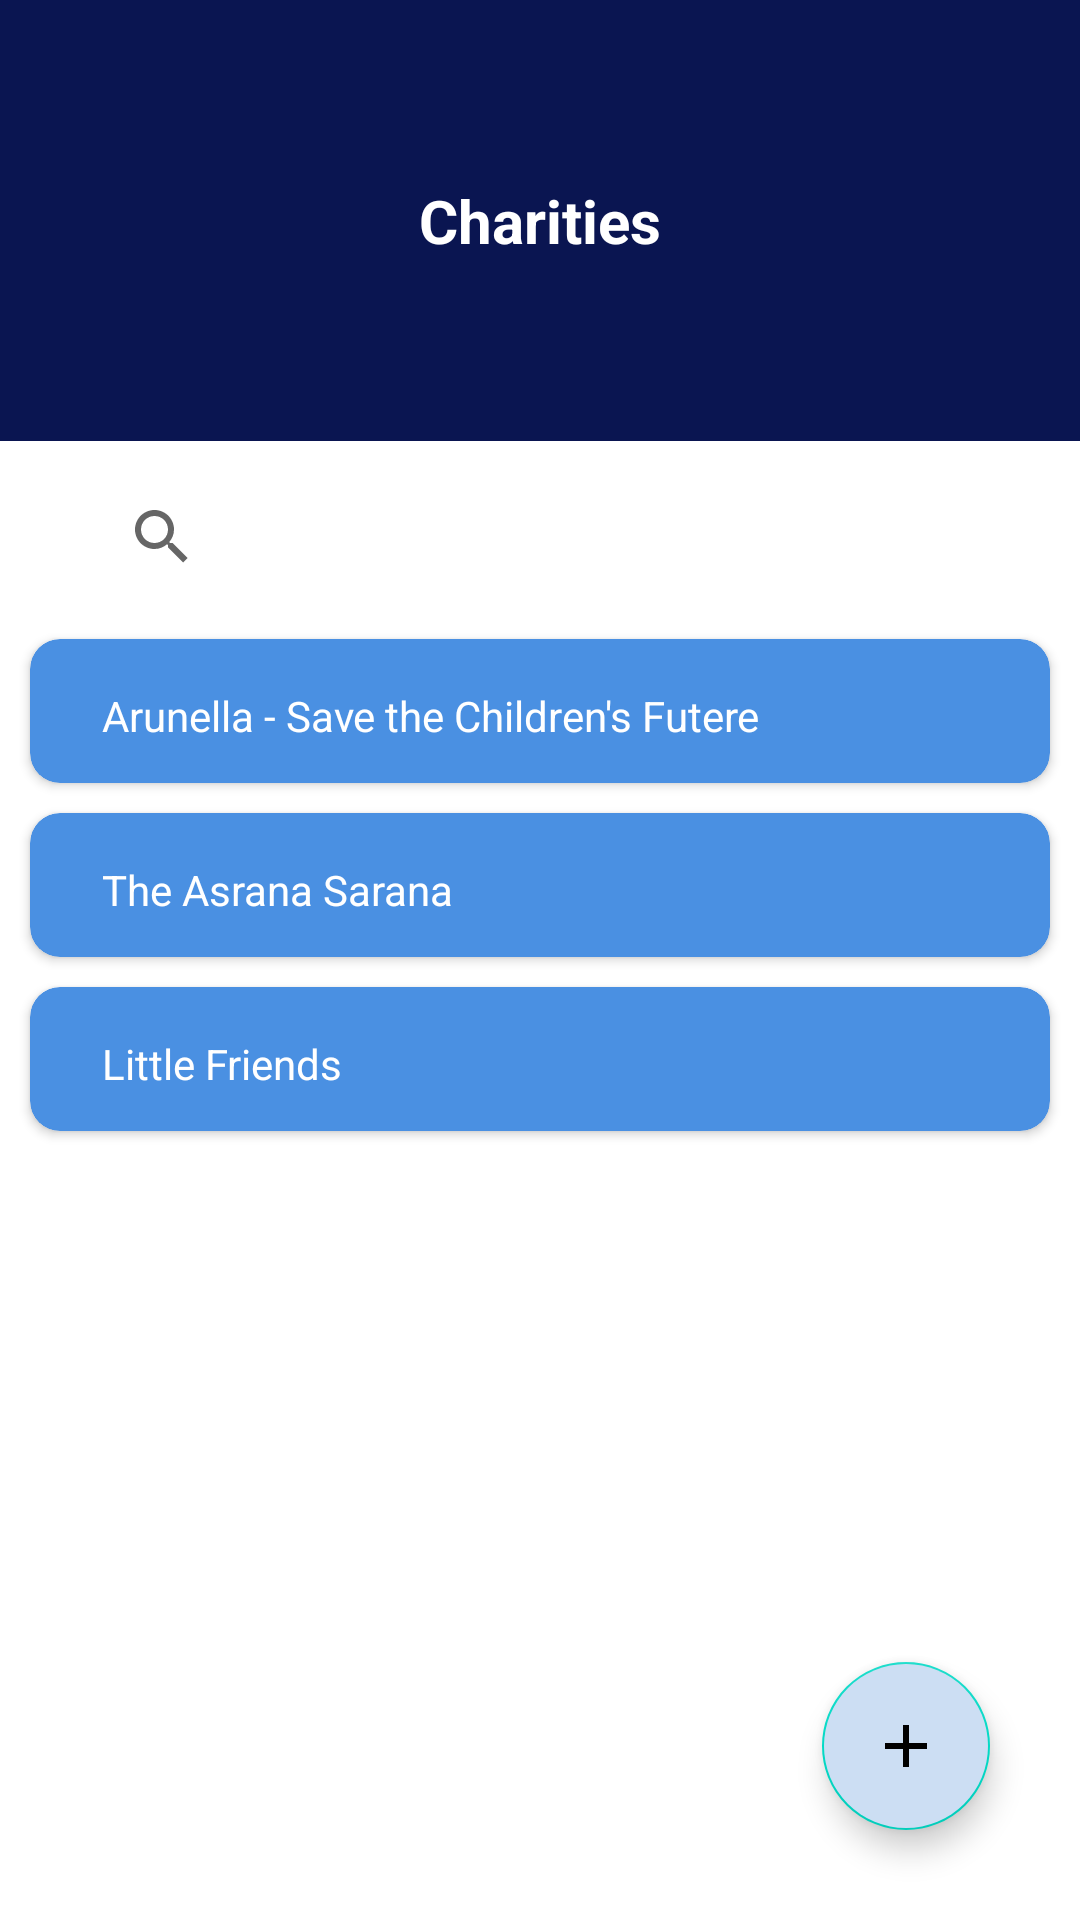

Reconstruct the res/layout file that produces this screen, plus the resources it refers to.
<!-- AndroidManifest.xml: application theme Theme.MADProject -->
<!-- res/layout/activity_edu_charity_admin.xml -->
<?xml version="1.0" encoding="utf-8"?>
<androidx.constraintlayout.widget.ConstraintLayout xmlns:android="http://schemas.android.com/apk/res/android"
    xmlns:app="http://schemas.android.com/apk/res-auto"
    xmlns:tools="http://schemas.android.com/tools"
    android:layout_width="match_parent"
    android:layout_height="match_parent"
    android:backgroundTint="#C2185B"
    tools:context=".edu_charity_admin">


    <RelativeLayout
        android:id="@+id/relativeLayout2"
        android:layout_width="match_parent"
        android:layout_height="wrap_content"
        android:background="@color/blue3"
        app:layout_constraintTop_toTopOf="parent">

        <TextView
            android:layout_width="match_parent"
            android:layout_height="wrap_content"
            android:gravity="center"
            android:padding="60dp"
            android:text="Charities"
            android:textColor="@color/white"
            android:textSize="20sp"
            android:textStyle="bold">

        </TextView>
    </RelativeLayout>

    <SearchView
        android:id="@+id/searchView"
        android:layout_width="300dp"
        android:layout_height="wrap_content"
        android:layout_margin="8dp"
        app:layout_constraintEnd_toEndOf="parent"
        app:layout_constraintStart_toStartOf="parent"
        app:layout_constraintTop_toBottomOf="@+id/relativeLayout2" />

    <androidx.cardview.widget.CardView
        android:id="@+id/cardView4"
        android:layout_width="match_parent"
        android:layout_height="wrap_content"
        android:layout_margin="10dp"
        android:backgroundTint="@color/blue1"
        app:cardCornerRadius="10dp"
        app:layout_constraintTop_toBottomOf="@+id/searchView"
        tools:layout_editor_absoluteX="10dp">

        <LinearLayout
            android:layout_width="match_parent"
            android:layout_height="match_parent"
            android:layout_margin="16dp">


            <TextView
                android:id="@+id/tv_admin_char1"
                android:layout_width="310dp"
                android:layout_height="match_parent"
                android:gravity="center_vertical"
                android:layout_weight="1"
                android:paddingStart="8dp"
                android:text="Arunella - Save the Children's Futere"
                android:textColor="@color/white">

            </TextView>

            <ImageView
                android:id="@+id/iv_admin_post_edit1"
                android:layout_width="wrap_content"
                android:layout_height="wrap_content"
                android:padding="8dp"
                android:src="@drawable/baseline_edit_24"></ImageView>

            <ImageView
                android:id="@+id/iv_admin_post_delete1"
                android:layout_width="wrap_content"
                android:layout_height="wrap_content"
                android:padding="8dp"
                android:src="@drawable/baseline_delete_24"></ImageView>


        </LinearLayout>


    </androidx.cardview.widget.CardView>

    <androidx.cardview.widget.CardView
        android:id="@+id/cardView5"
        android:layout_width="match_parent"
        android:layout_height="wrap_content"
        android:layout_margin="10dp"
        android:backgroundTint="@color/blue1"
        app:cardCornerRadius="10dp"
        app:layout_constraintTop_toBottomOf="@+id/cardView4"
        tools:layout_editor_absoluteX="10dp">

        <LinearLayout
            android:layout_width="match_parent"
            android:layout_height="match_parent"
            android:layout_margin="16dp">


            <TextView
                android:id="@+id/tv_admin_char2"
                android:layout_width="310dp"
                android:layout_height="match_parent"
                android:layout_weight="1"
                android:gravity="center_vertical"
                android:paddingStart="8dp"
                android:text="The Asrana Sarana"
                android:textColor="@color/white">

            </TextView>

            <ImageView
                android:id="@+id/iv_admin_char_edit2"
                android:layout_width="wrap_content"
                android:layout_height="wrap_content"
                android:padding="8dp"
                android:src="@drawable/baseline_edit_24"></ImageView>

            <ImageView
                android:id="@+id/iv_admin_char_delete2"
                android:layout_width="wrap_content"
                android:layout_height="wrap_content"
                android:padding="8dp"
                android:src="@drawable/baseline_delete_24"></ImageView>


        </LinearLayout>


    </androidx.cardview.widget.CardView>

    <androidx.cardview.widget.CardView
        android:id="@+id/cardView6"
        android:layout_width="match_parent"
        android:layout_height="wrap_content"
        android:layout_margin="10dp"
        android:backgroundTint="@color/blue1"
        app:cardCornerRadius="10dp"
        app:layout_constraintTop_toBottomOf="@+id/cardView5"
        tools:layout_editor_absoluteX="10dp">

        <LinearLayout
            android:layout_width="match_parent"
            android:layout_height="match_parent"
            android:layout_margin="16dp">


            <TextView
                android:id="@+id/tv_admin_char3"
                android:layout_width="310dp"
                android:layout_height="match_parent"
                android:layout_weight="1"
                android:gravity="center_vertical"
                android:paddingStart="8dp"
                android:text="Little Friends"
                android:textColor="@color/white">

            </TextView>

            <ImageView
                android:id="@+id/iv_admin_char_edit3"
                android:layout_width="wrap_content"
                android:layout_height="wrap_content"
                android:padding="8dp"
                android:src="@drawable/baseline_edit_24"></ImageView>

            <ImageView
                android:id="@+id/iv_admin_char_delete3"
                android:layout_width="wrap_content"
                android:layout_height="wrap_content"
                android:padding="8dp"
                android:src="@drawable/baseline_delete_24"></ImageView>


        </LinearLayout>


    </androidx.cardview.widget.CardView>


    <com.google.android.material.floatingactionbutton.FloatingActionButton
        android:layout_width="wrap_content"
        android:layout_height="wrap_content"
        android:backgroundTint="@color/blue2"
        android:src="@drawable/add"
        app:layout_constraintBottom_toBottomOf="parent"
        app:layout_constraintEnd_toEndOf="parent"
        android:layout_margin="30dp"
        android:onClick="createCharity"/>

</androidx.constraintlayout.widget.ConstraintLayout>
<!-- resources referenced by this layout -->
<resources>
  <color name="blue1">#4a90e2</color>
  <color name="blue2">#ccdef3</color>
  <color name="blue3">#0a1551</color>
  <color name="white">#FFFFFFFF</color>
  <!-- drawable add (drawable) -->
  <vector android:height="24dp" android:tint="@color/blue2"
      android:viewportHeight="24" android:viewportWidth="24"
      android:width="24dp" xmlns:android="http://schemas.android.com/apk/res/android">
      <path android:fillColor="@android:color/white" android:pathData="M19,13h-6v6h-2v-6H5v-2h6V5h2v6h6v2z"/>
  </vector>
  <style name="Theme.MADProject" parent="Theme.MaterialComponents.DayNight.NoActionBar">
  
      </style>
</resources>
